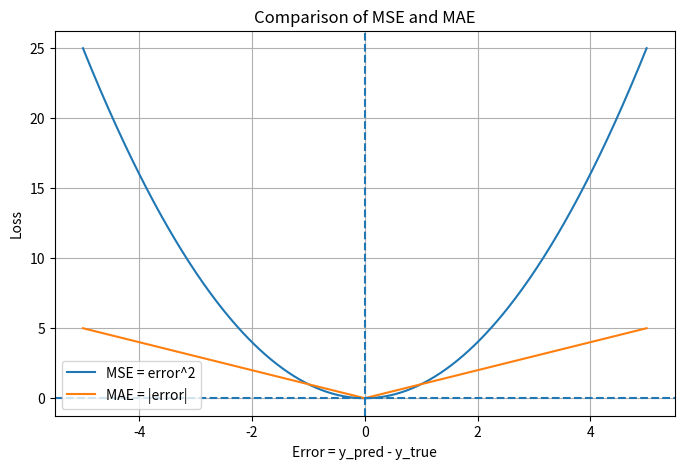

Generate this figure with matplotlib:
import numpy as np
import matplotlib.pyplot as plt

error = np.linspace(-5, 5, 400)

mse_loss = error ** 2
mae_loss = np.abs(error)

plt.figure(figsize=(8, 5))
plt.plot(error, mse_loss, label="MSE = error^2")
plt.plot(error, mae_loss, label="MAE = |error|")
plt.axvline(0, linestyle="--")
plt.axhline(0, linestyle="--")
plt.xlabel("Error = y_pred - y_true")
plt.ylabel("Loss")
plt.title("Comparison of MSE and MAE")
plt.legend()
plt.grid(True)
plt.show()
